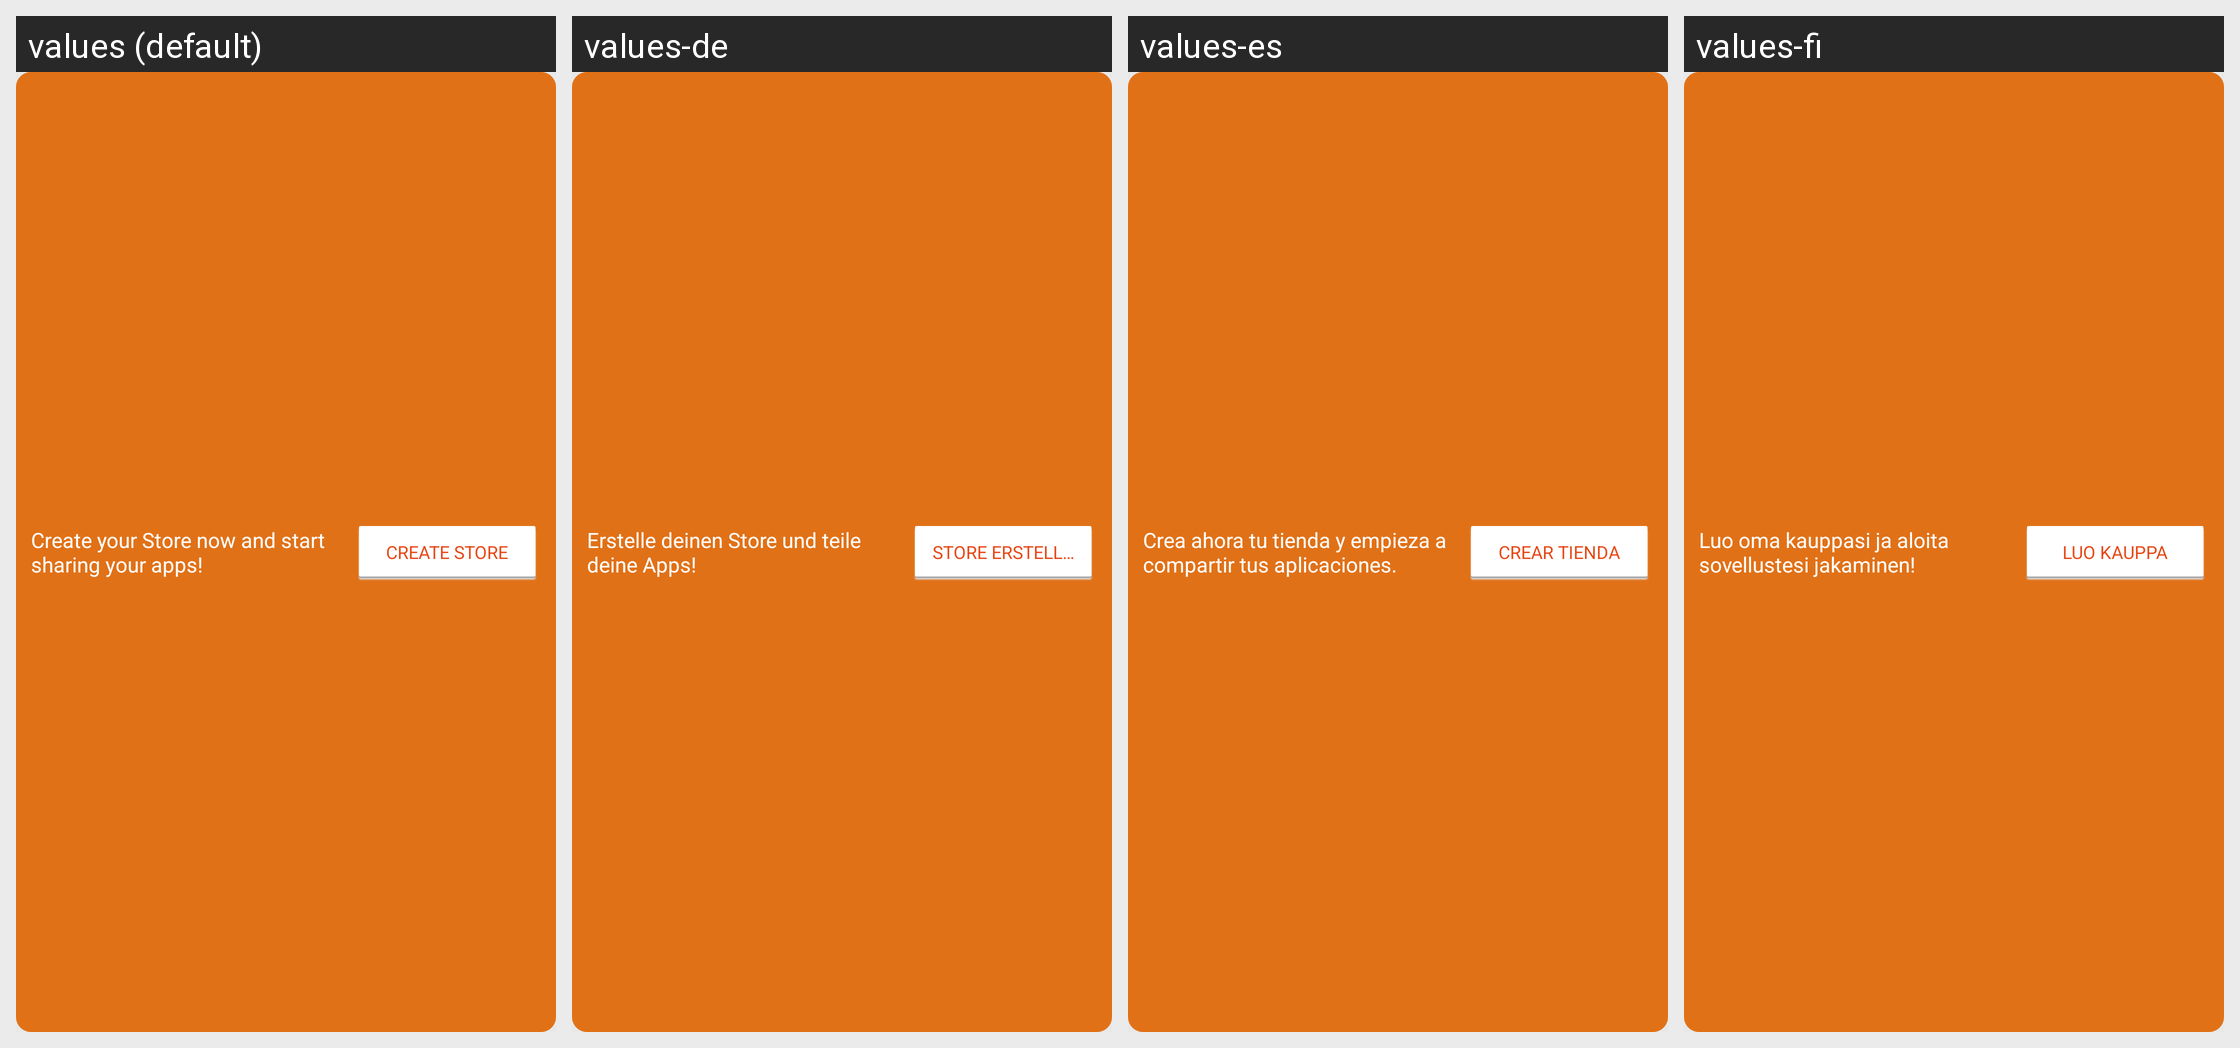

The Android screen above is rendered under several locales of the same app. Produce the string resources it draws, with the default and per-locale values.
Android screen res/layout/create_store_displayable_layout.xml rendered under 4 locales, left to right: values (default), values-de, values-es, values-fi. Device: Nexus 5 (rendered at 1080×1920; each locale shown at half size, 540×960, under a caption strip naming it); theme AptoideThemeDefault.
Other locales in the repository, not shown: values-af, values-ar, values-bn, values-cs, values-da, values-el, values-et, values-fr, values-gu, values-hi, values-hr, values-hu, values-in, values-it, values-iw, values-ja, values-ka, values-km, values-kn, values-ko, values-lo, values-lt, values-ml, values-mr, values-ms, values-my, values-nb, values-nl, values-pa, values-pl, values-pt, values-pt-rBR, values-pt-rPT, values-ro, values-ru, values-sk, values-sr, values-sv, values-ta, values-te, values-th, values-tl, values-tl-rPH, values-tr, values-uk, values-vi, values-zh-rCN, values-zh-rHK, values-zh-rTW.
Strings drawn on this screen, with the default value and each locale's value (text and hints the layout hard-codes, and strings that could not be matched under every locale, appear in the picture but are not listed):

create_store_displayable_message
  values: Create your Store now and start sharing your apps!
  values-de: Erstelle deinen Store und teile deine Apps!
  values-es: Crea ahora tu tienda y empieza a compartir tus aplicaciones.
  values-fi: Luo oma kauppasi ja aloita sovellustesi jakaminen!

create_store_displayable_button
  values: CREATE STORE
  values-de: STORE ERSTELLEN
  values-es: CREAR TIENDA
  values-fi: LUO KAUPPA
